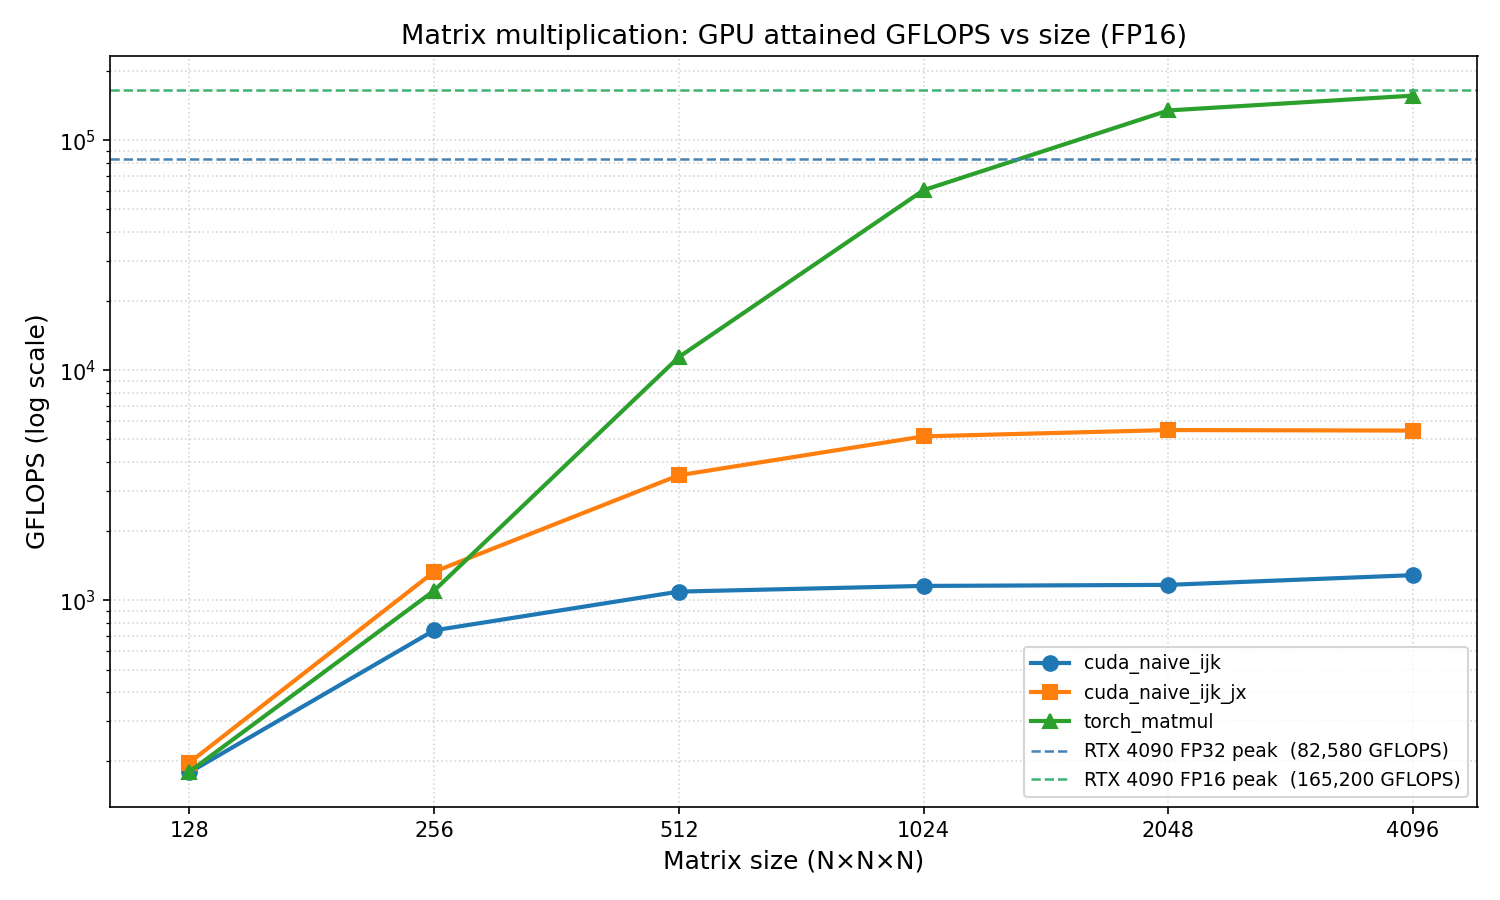

Source data for this figure (header and first rows):
timestamp, impl, M, N, K, gflops, ms_mean, ms_min
2026-04-09 10:31:09, cuda_naive_ijk, 64, 64, 64, 22.75, 0.025, 0.023
2026-04-09 10:31:09, cuda_naive_ijk, 128, 128, 128, 178.4, 0.025, 0.024
2026-04-09 10:31:09, cuda_naive_ijk, 256, 256, 256, 739.7, 0.047, 0.045
2026-04-09 10:31:09, cuda_naive_ijk, 512, 512, 512, 1091, 0.248, 0.246
2026-04-09 10:31:09, cuda_naive_ijk, 1024, 1024, 1024, 1154, 1.862, 1.860
2026-04-09 10:31:09, cuda_naive_ijk, 2048, 2048, 2048, 1167, 14.73, 14.73
2026-04-09 10:31:09, cuda_naive_ijk, 4096, 4096, 4096, 1286, 106.9, 106.9
2026-04-09 10:31:09, cuda_naive_ijk_jx, 64, 64, 64, 23.58, 0.025, 0.022
2026-04-09 10:31:09, cuda_naive_ijk_jx, 128, 128, 128, 196.6, 0.024, 0.021
2026-04-09 10:31:09, cuda_naive_ijk_jx, 256, 256, 256, 1329, 0.026, 0.025
2026-04-09 10:31:09, cuda_naive_ijk_jx, 512, 512, 512, 3494, 0.078, 0.077
2026-04-09 10:31:09, cuda_naive_ijk_jx, 1024, 1024, 1024, 5159, 0.418, 0.416
2026-04-09 10:31:09, cuda_naive_ijk_jx, 2048, 2048, 2048, 5496, 3.128, 3.126
2026-04-09 10:31:09, cuda_naive_ijk_jx, 4096, 4096, 4096, 5467, 25.35, 25.14
2026-04-09 10:31:09, torch_matmul, 64, 64, 64, 19.15, 0.037, 0.027
2026-04-09 10:31:09, torch_matmul, 128, 128, 128, 179.5, 0.027, 0.023
2026-04-09 10:31:09, torch_matmul, 256, 256, 256, 1101, 0.035, 0.030
2026-04-09 10:31:09, torch_matmul, 512, 512, 512, 11405, 0.025, 0.024
2026-04-09 10:31:09, torch_matmul, 1024, 1024, 1024, 60683, 0.037, 0.035
2026-04-09 10:31:09, torch_matmul, 2048, 2048, 2048, 134774, 0.129, 0.127
2026-04-09 10:31:09, torch_matmul, 4096, 4096, 4096, 156343, 0.881, 0.879
